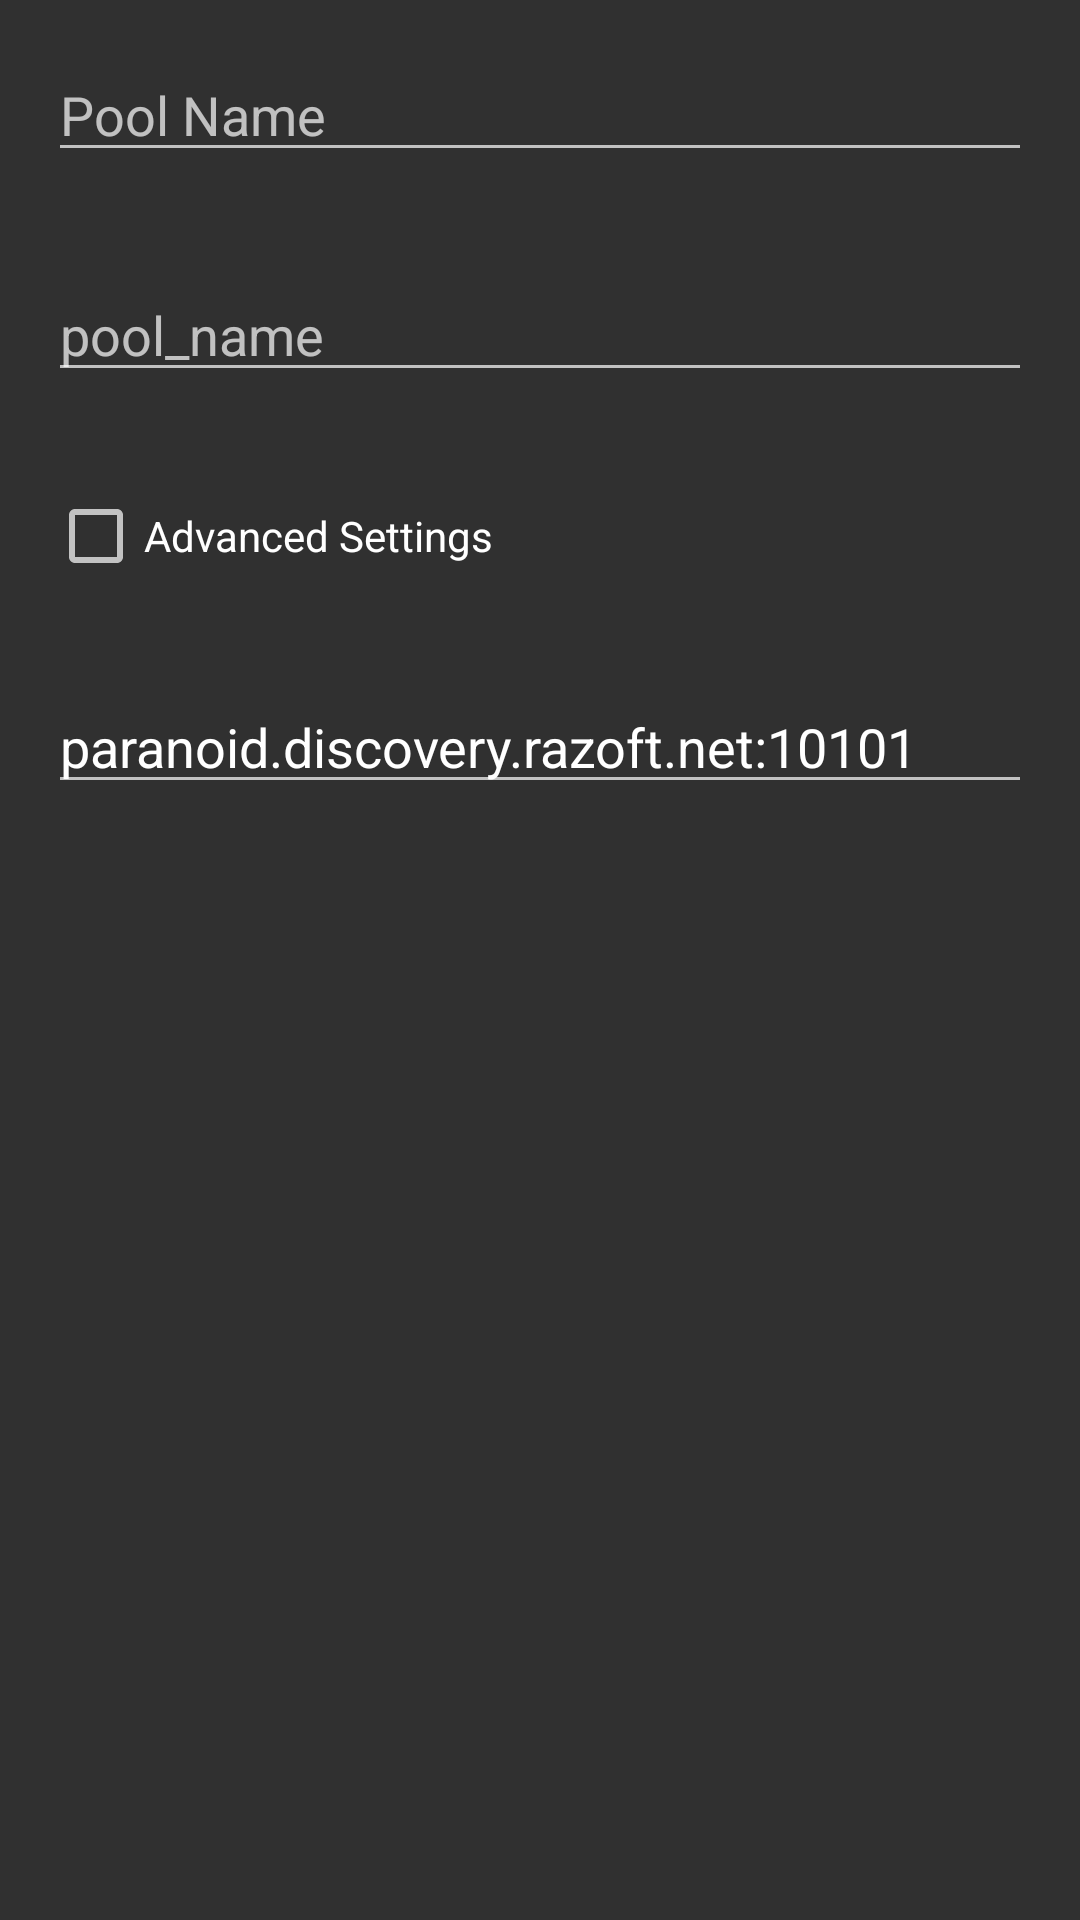

Reconstruct the res/layout file that produces this screen, plus the resources it refers to.
<!-- AndroidManifest.xml: application theme AppTheme -->
<!-- res/layout/fragment_new_pool_dialog.xml -->
<?xml version="1.0" encoding="utf-8"?>
<LinearLayout xmlns:android="http://schemas.android.com/apk/res/android"
    android:orientation="vertical" android:layout_width="match_parent"
    android:layout_height="match_parent"
    android:measureWithLargestChild="false"
    android:animateLayoutChanges="false">

    <EditText
        android:layout_width="match_parent"
        android:layout_height="wrap_content"
        android:id="@+id/newpool_full"
        android:layout_gravity="center_horizontal"
        android:hint="@string/newpool_full"
        android:layout_margin="@dimen/fab_margin" />

    <EditText
        android:layout_width="match_parent"
        android:layout_height="wrap_content"
        android:id="@+id/newpool_proper"
        android:layout_gravity="center_horizontal"
        android:hint="@string/newpool_proper"
        android:layout_margin="@dimen/fab_margin" />

    <CheckBox
        android:layout_width="match_parent"
        android:layout_height="wrap_content"
        android:text="@string/newpool_showAdvanced"
        android:id="@+id/newpool_showAdvanced"
        android:layout_gravity="center_horizontal"
        android:layout_margin="@dimen/fab_margin" />

    <EditText
        android:layout_width="match_parent"
        android:layout_height="wrap_content"
        android:id="@+id/newpool_discovery"
        android:layout_gravity="center_horizontal"
        android:hint="@string/newpool_discovery"
        android:text="@string/newpool_discovery"
        android:layout_margin="@dimen/fab_margin"/>

</LinearLayout>
<!-- resources referenced by this layout -->
<resources>
  <dimen name="fab_margin">16dp</dimen>
  <string name="newpool_discovery">paranoid.discovery.razoft.net:10101</string>
  <string name="newpool_full">Pool Name</string>
  <string name="newpool_proper">pool_name</string>
  <string name="newpool_showAdvanced">Advanced Settings</string>
  <style name="AppTheme" parent="Theme.AppCompat">
          <item name="colorPrimary">@color/colorPrimary</item>
          <item name="colorPrimaryDark">@color/colorPrimaryDark</item>
          <item name="colorAccent">@color/colorAccent</item>
      </style>
  <!-- not gathered from this repository: default colours our renderer supplied (Android Studio template values) -->
  <color name="colorPrimary">#FF6200EE</color>
  <color name="colorPrimaryDark">#FF3700B3</color>
  <color name="colorAccent">#FF03DAC5</color>
</resources>
